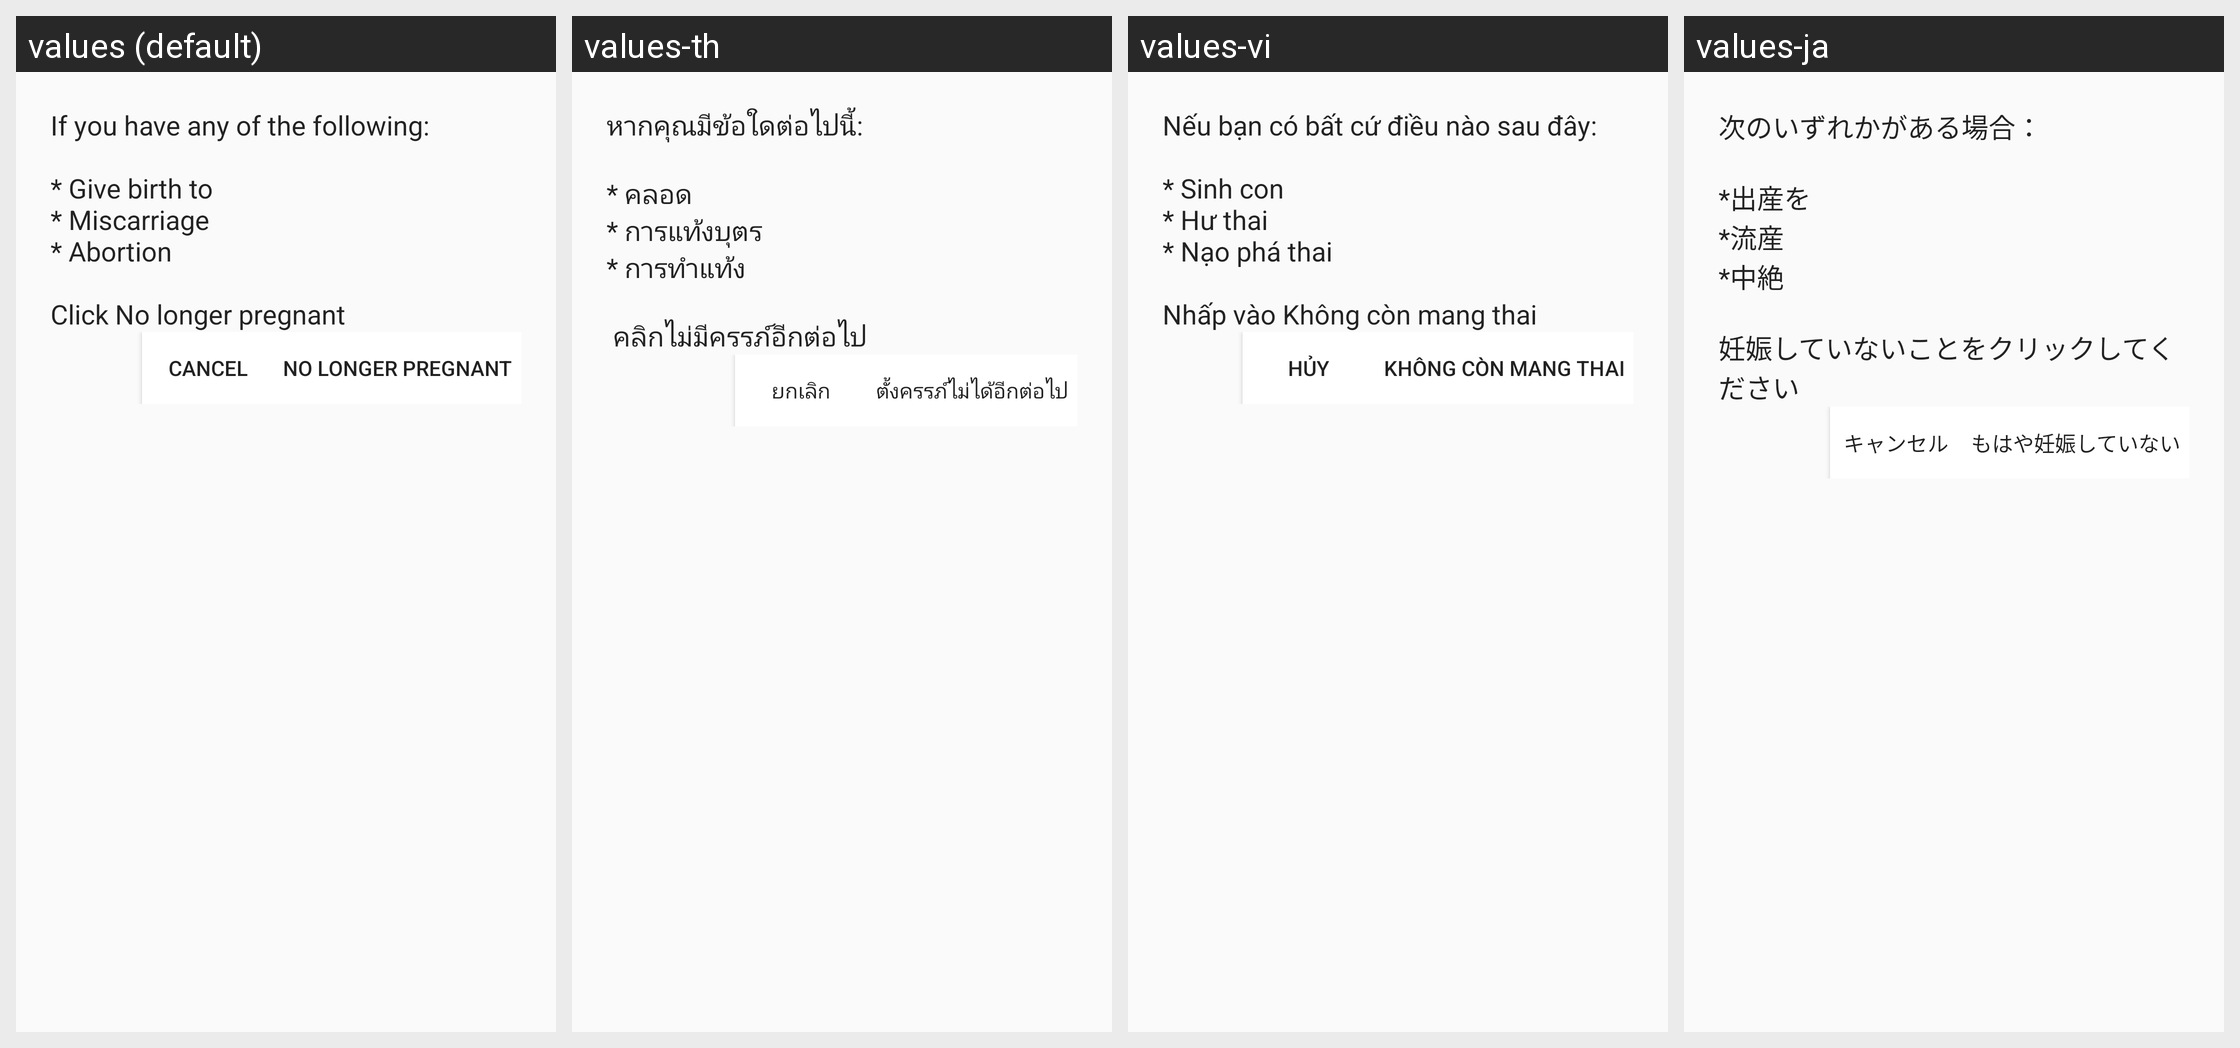

Locale-by-locale string values for the Android screen shown in this grid:
Android screen res/layout/dialog_childbirth_or_miscarriage.xml rendered under 4 locales, left to right: values (default), values-th, values-vi, values-ja. Device: Nexus 5 (rendered at 1080×1920; each locale shown at half size, 540×960, under a caption strip naming it); theme AppTheme.
Other locales in the repository, not shown: values-ca, values-pt.
Strings drawn on this screen, with the default value and each locale's value (text and hints the layout hard-codes, and strings that could not be matched under every locale, appear in the picture but are not listed):

in_case_no_longer_pregnant
  values: If you have any of the following: 
      
      * Give birth to 
      * Miscarriage 
      * Abortion 
      
      Click No longer pregnant
  values-th: หากคุณมีข้อใดต่อไปนี้: 
      
      * คลอด 
      * การแท้งบุตร 
      * การทำแท้ง 
      
       คลิกไม่มีครรภ์อีกต่อไป
  values-vi: Nếu bạn có bất cứ điều nào sau đây: 
      
      * Sinh con 
      * Hư thai 
      * Nạo phá thai 
      
      Nhấp vào Không còn mang thai
  values-ja: 次のいずれかがある場合： 
      
      *出産を 
      *流産 
      *中絶 
      
      妊娠していないことをクリックしてください

cancel
  values: Cancel
  values-th: ยกเลิก
  values-vi: Hủy
  values-ja: キャンセル

no_longer_pregnant
  values: No longer pregnant
  values-th: ตั้งครรภ์ไม่ได้อีกต่อไป
  values-vi: Không còn mang thai
  values-ja: もはや妊娠していない
